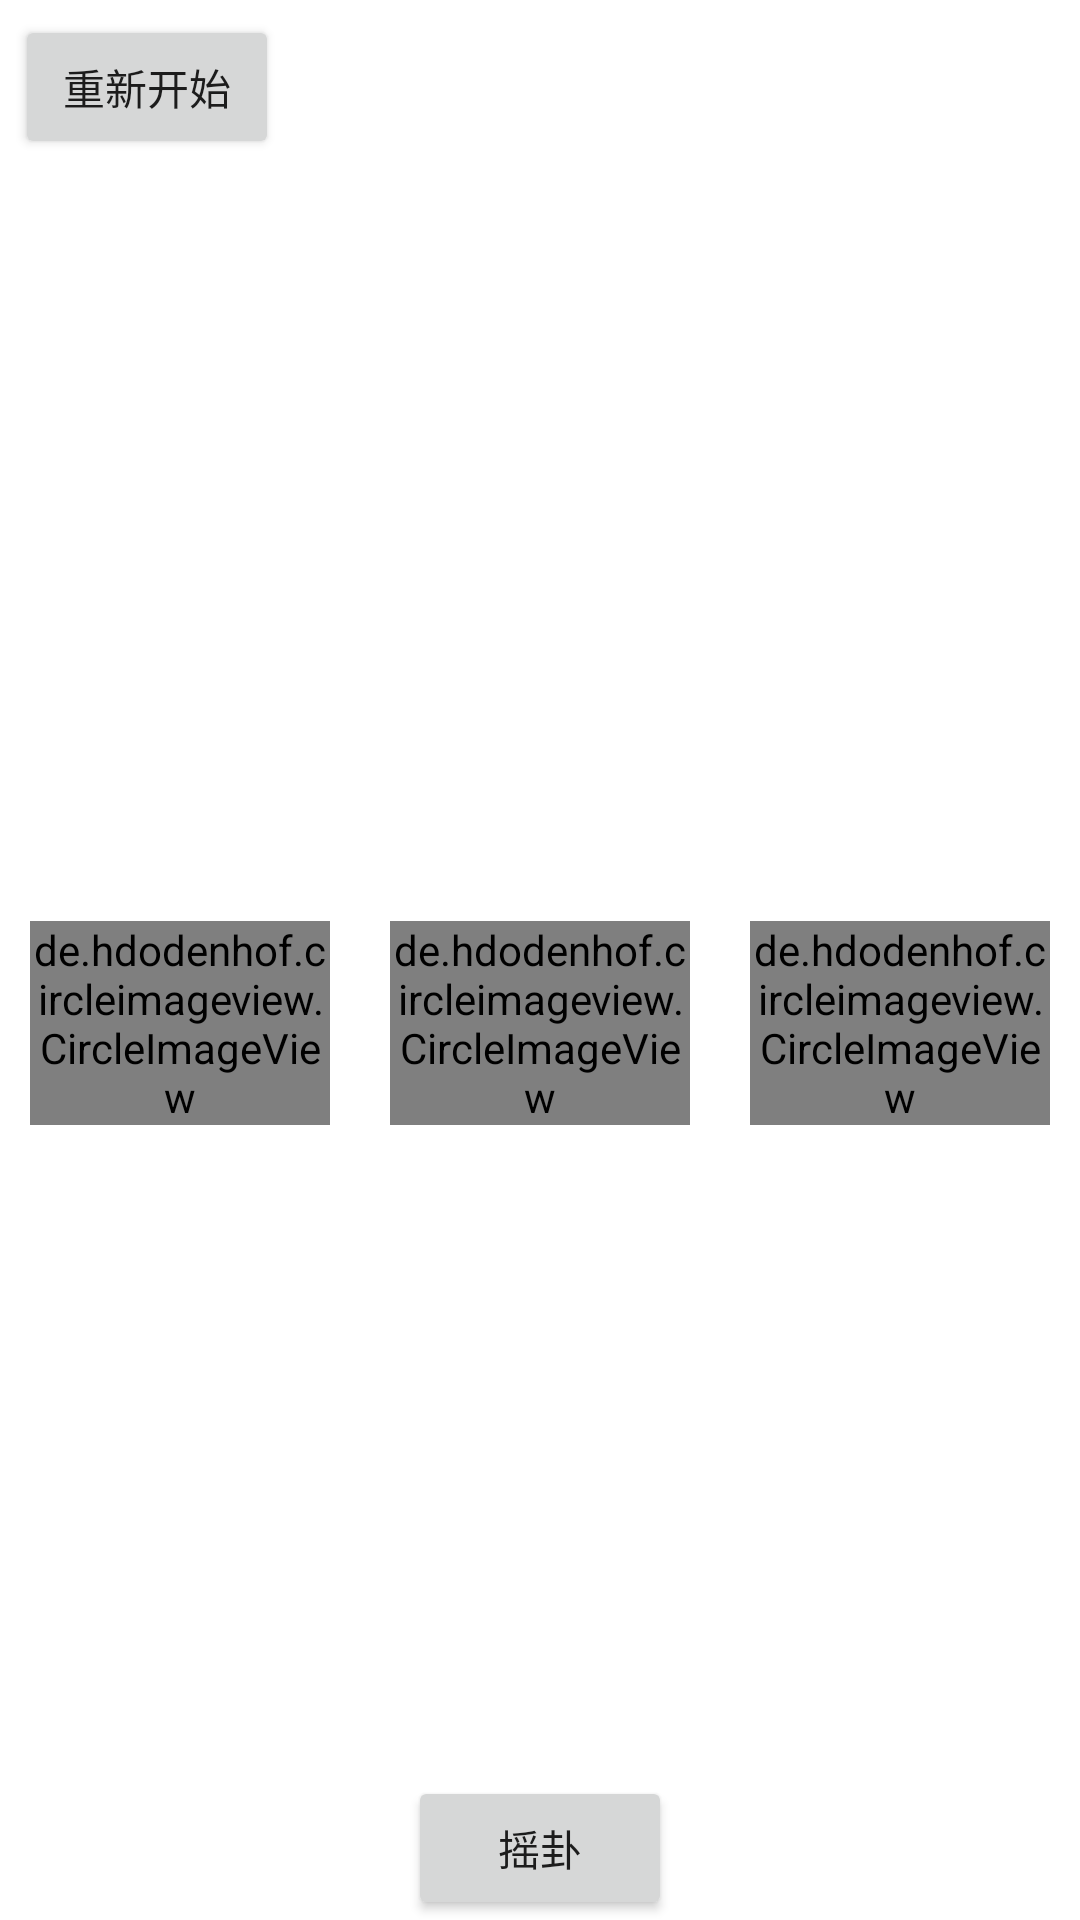

This screen was rendered from an Android layout file. Write that file and the resources it references.
<!-- AndroidManifest.xml: application theme Theme.EightDiagrams -->
<!-- res/layout/fragment_yao1yao.xml -->
<?xml version="1.0" encoding="utf-8"?>
<androidx.constraintlayout.widget.ConstraintLayout xmlns:android="http://schemas.android.com/apk/res/android"
    xmlns:app="http://schemas.android.com/apk/res-auto"
    xmlns:tools="http://schemas.android.com/tools"
    android:layout_width="match_parent"
    android:layout_height="match_parent"
    tools:context=".ui.yao1yao.Yao1YaoFragment">

    <TextView
        android:id="@+id/result_text"
        android:layout_width="wrap_content"
        android:layout_height="wrap_content"
        android:text=""
        android:textSize="@dimen/dimen_16sp"
        android:layout_marginTop="35dp"
        app:layout_constraintEnd_toEndOf="parent"
        app:layout_constraintStart_toStartOf="parent"
        app:layout_constraintTop_toBottomOf="@+id/reset_button" />


    <LinearLayout
        android:id="@+id/ll_coins"
        android:layout_width="match_parent"
        android:layout_height="wrap_content"
        app:layout_constraintLeft_toLeftOf="parent"
        app:layout_constraintRight_toRightOf="parent"
        app:layout_constraintTop_toBottomOf="@+id/result_text"
        app:layout_constraintBottom_toTopOf="@+id/flip_button"
        >
        <de.hdodenhof.circleimageview.CircleImageView
            android:id="@+id/coin1_image"
            android:layout_width="wrap_content"
            android:layout_height="wrap_content"
            android:layout_gravity="center_horizontal"
            android:layout_margin="10dp"
            android:layout_weight="1"
            />
        <de.hdodenhof.circleimageview.CircleImageView
            android:id="@+id/coin2_image"
            android:layout_width="wrap_content"
            android:layout_height="wrap_content"
            android:layout_gravity="center_horizontal"
            android:layout_margin="10dp"
            android:layout_weight="1"
            />
        <de.hdodenhof.circleimageview.CircleImageView
            android:id="@+id/coin3_image"
            android:layout_width="wrap_content"
            android:layout_height="wrap_content"
            android:layout_gravity="center_horizontal"
            android:layout_margin="10dp"
            android:layout_weight="1"
            />
    </LinearLayout>
    <androidx.constraintlayout.widget.ConstraintLayout
        android:id="@+id/cl_download"
        android:layout_width="match_parent"
        android:layout_height="wrap_content"
        app:layout_constraintTop_toTopOf="parent"
        app:layout_constraintBottom_toBottomOf="parent"
        >
        <ImageView
            android:id="@+id/iv_bg"
            app:layout_constraintTop_toTopOf="parent"
            app:layout_constraintLeft_toLeftOf="parent"
            android:layout_width="wrap_content"
            android:layout_height="wrap_content"/>
        <TextView
            android:id="@+id/tv_dl_date"
            android:layout_width="match_parent"
            android:layout_height="wrap_content"
            app:layout_constraintTop_toTopOf="parent"
            android:gravity="center_horizontal"
            android:layout_marginBottom="10dp"
            android:textSize="15sp"
            android:layout_marginTop="8dp"/>
        <ImageView
            android:id="@+id/iv_zygua"
            app:layout_constraintTop_toBottomOf="@+id/tv_dl_date"
            app:layout_constraintLeft_toLeftOf="parent"
            android:layout_margin="8dp"
            android:scaleType="centerInside"
            android:layout_width="81dp"
            android:layout_height="101dp"/>

        <TextView
            android:id="@+id/tv_poem"
            android:layout_width="wrap_content"
            android:layout_height="wrap_content"
            app:layout_constraintTop_toBottomOf="@+id/tv_dl_date"
            app:layout_constraintLeft_toRightOf="@+id/iv_zygua"
            android:layout_marginLeft="50dp"
            android:layout_marginTop="30dp"
            android:text=""
            android:textSize="20sp"
            android:textScaleX="1.2"
            android:lineSpacingMultiplier="1.2"
            />
        <TextView
            android:id="@+id/tv_bottom"
            android:layout_width="wrap_content"
            android:layout_height="wrap_content"
            app:layout_constraintBottom_toBottomOf="parent"
            app:layout_constraintRight_toRightOf="parent"
            android:layout_marginBottom="10dp"
            android:layout_marginRight="10dp"
            android:textSize="15sp" />

    </androidx.constraintlayout.widget.ConstraintLayout>
    <Button
        android:id="@+id/flip_button"
        android:layout_width="wrap_content"
        android:layout_height="wrap_content"
        android:text="摇卦"
        app:layout_constraintLeft_toLeftOf="parent"
        app:layout_constraintRight_toRightOf="parent"
        app:layout_constraintBottom_toBottomOf="parent"/>
    <Button
        android:id="@+id/download_button"
        android:visibility="gone"
        android:layout_width="wrap_content"
        android:layout_height="wrap_content"
        android:text="保存到相册"
        android:layout_marginTop="10dp"
        app:layout_constraintTop_toBottomOf="@+id/cl_download"
        app:layout_constraintLeft_toRightOf="@+id/guideline2"
        app:layout_constraintRight_toRightOf="parent"/>
    <Button
        android:id="@+id/detail_button"
        android:visibility="gone"
        android:layout_width="wrap_content"
        android:layout_height="wrap_content"
        android:text="看运势详情"
        android:layout_marginTop="10dp"
        app:layout_constraintTop_toBottomOf="@+id/cl_download"
        app:layout_constraintRight_toLeftOf="@+id/guideline2"
        app:layout_constraintLeft_toLeftOf="parent" />
    <Button
        android:id="@+id/reset_button"
        android:layout_width="wrap_content"
        android:layout_height="wrap_content"
        android:layout_marginTop="5dp"
        android:layout_marginLeft="5dp"
        android:drawableLeft="@drawable/baseline_replay_24"
        android:text="重新开始"
        app:layout_constraintLeft_toLeftOf="parent"
        app:layout_constraintTop_toTopOf="parent"/>

    <androidx.constraintlayout.widget.Guideline
        android:id="@+id/guideline2"
        android:layout_width="wrap_content"
        android:layout_height="wrap_content"
        android:orientation="vertical"
        app:layout_constraintGuide_percent="0.5" />

</androidx.constraintlayout.widget.ConstraintLayout>
<!-- resources referenced by this layout -->
<resources>
  <dimen name="dimen_16sp">16sp</dimen>
  <style name="Theme.EightDiagrams" parent="Theme.MaterialComponents.DayNight.DarkActionBar">
          
          <item name="colorPrimary">@color/purple_500</item>
          <item name="colorPrimaryVariant">@color/purple_700</item>
          <item name="colorOnPrimary">@color/white</item>
          
          <item name="colorSecondary">@color/teal_200</item>
          <item name="colorSecondaryVariant">@color/teal_700</item>
          <item name="colorOnSecondary">@color/black</item>
          
          <item name="android:statusBarColor">?attr/colorPrimaryVariant</item>
          
      </style>
  <!-- not gathered from this repository: default colours our renderer supplied (Android Studio template values) -->
  <color name="purple_500">#FF6200EE</color>
  <color name="purple_700">#FF3700B3</color>
  <color name="teal_200">#FF03DAC5</color>
  <color name="teal_700">#FF018786</color>
  <color name="black">#FF000000</color>
  <color name="white">#FFFFFFFF</color>
</resources>
